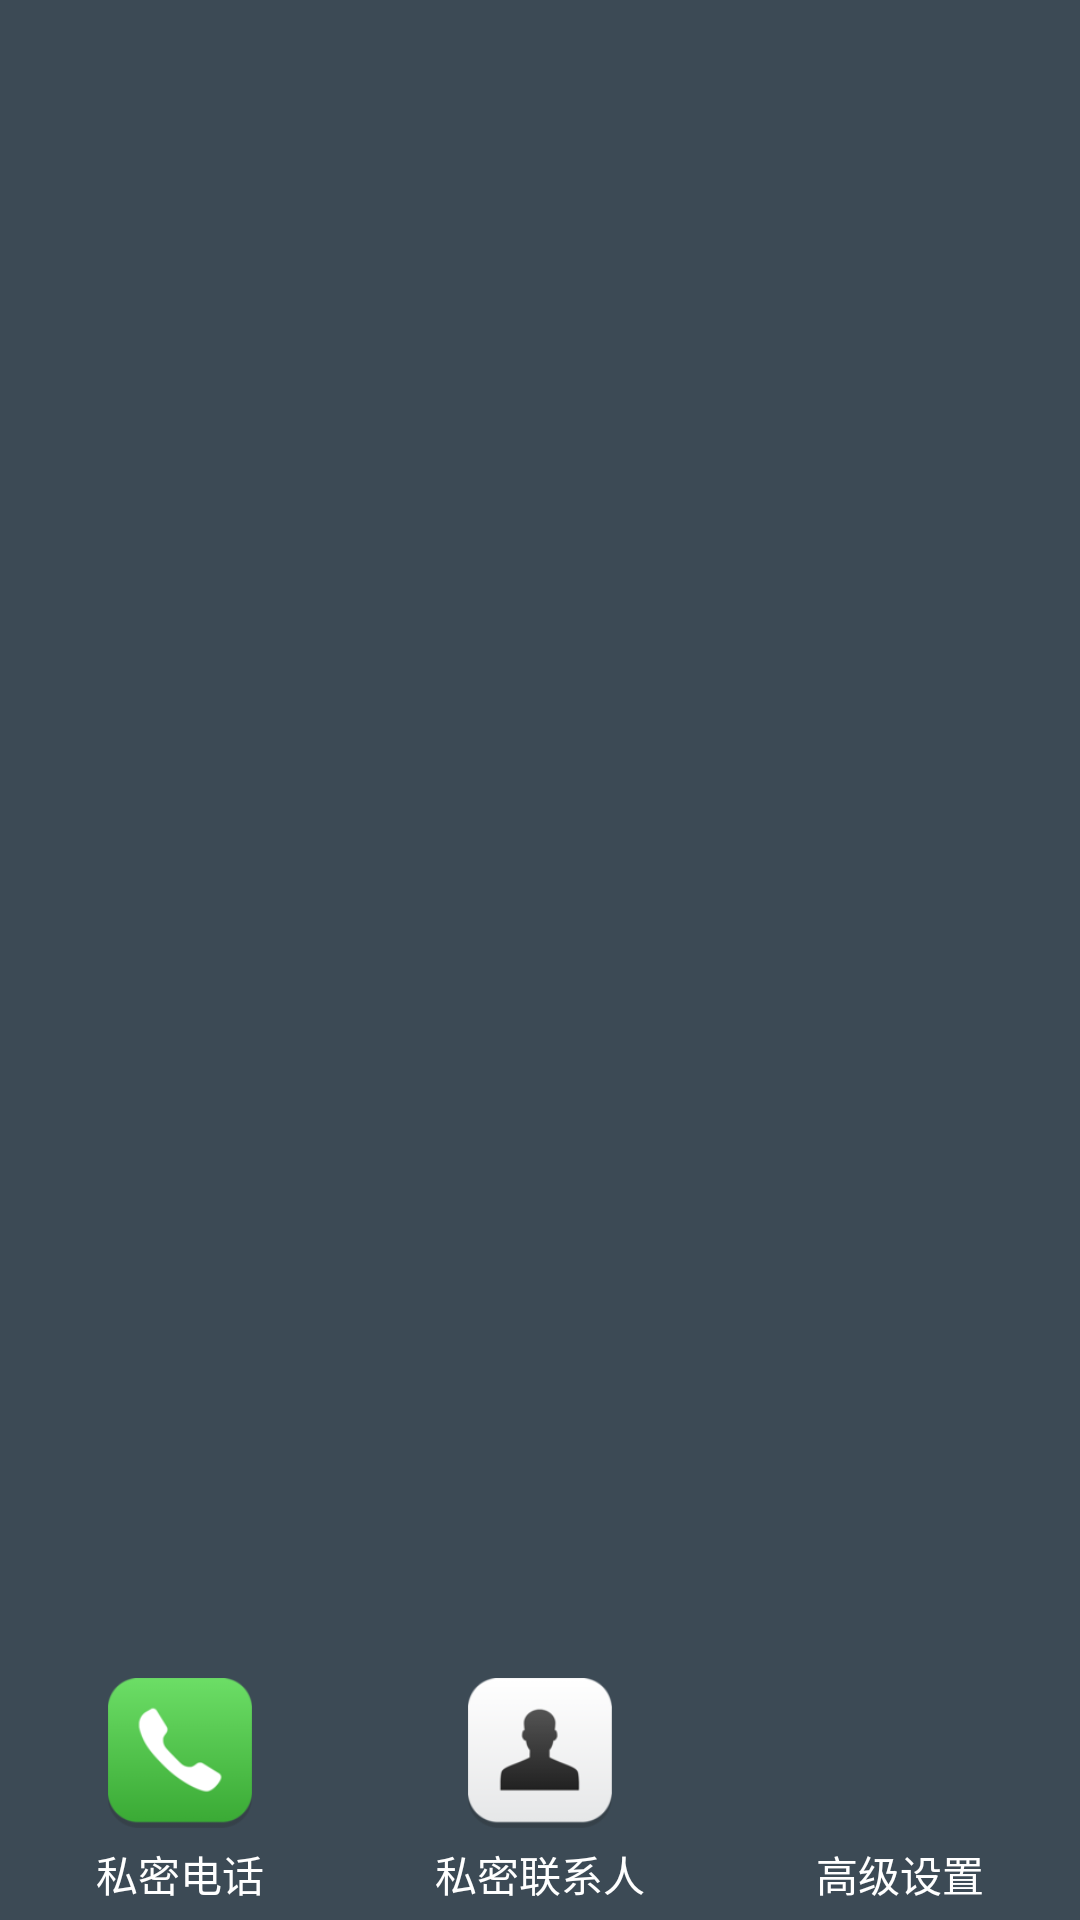

This screen was rendered from an Android layout file. Write that file and the resources it references.
<!-- AndroidManifest.xml: application theme AppBaseTheme -->
<!-- res/layout/activity_main.xml -->
<?xml version="1.0" encoding="utf-8"?>
<RelativeLayout xmlns:android="http://schemas.android.com/apk/res/android"
                xmlns:tools="http://schemas.android.com/tools"
                android:layout_width="match_parent"
                android:layout_height="match_parent"
                android:background="@color/lightblack"
                tools:context=".activity.Main">

    <LinearLayout
        android:id="@+id/linear1"
        android:layout_width="match_parent"
        android:layout_height="wrap_content"
        android:layout_alignParentBottom="true"
        android:layout_marginBottom="5dp"
        android:layout_marginTop="5dp"
        android:gravity="center_vertical"
        android:orientation="horizontal">

        <LinearLayout
            android:layout_width="0dp"
            android:layout_height="wrap_content"
            android:layout_weight="1"
            android:gravity="center"
            android:orientation="vertical">

            <ImageView
                android:id="@+id/iv1"
                android:layout_width="50dp"
                android:layout_height="50dp"
                android:clickable="true"
                android:onClick="onClick"
                android:src="@mipmap/phone"/>

            <TextView
                android:layout_width="wrap_content"
                android:layout_height="wrap_content"
                android:text="@string/private_phone"
                android:layout_marginTop="5dp"
                android:textColor="@color/white"/>
        </LinearLayout>

        <LinearLayout
            android:layout_width="0dp"
            android:layout_height="wrap_content"
            android:layout_weight="1"
            android:gravity="center"
            android:orientation="vertical">

            <ImageView
                android:id="@+id/iv2"
                android:layout_width="50dp"
                android:layout_height="50dp"
                android:clickable="true"
                android:onClick="onClick"
                android:src="@mipmap/contact"/>

            <TextView
                android:layout_width="wrap_content"
                android:layout_height="wrap_content"
                android:text="@string/private_contacts"
                android:layout_marginTop="5dp"
                android:textColor="@color/white"/>
        </LinearLayout>

        <LinearLayout
            android:layout_width="0dp"
            android:layout_height="wrap_content"
            android:layout_weight="1"
            android:gravity="center"
            android:orientation="vertical">

            <ImageView
                android:id="@+id/iv3"
                android:layout_width="50dp"
                android:layout_height="50dp"
                android:clickable="true"
                android:onClick="onClick"
                android:src="@mipmap/settings"/>

            <TextView
                android:layout_width="wrap_content"
                android:layout_height="wrap_content"
                android:text="@string/advanced_setup"
                android:layout_marginTop="5dp"
                android:textColor="@color/white"/>


        </LinearLayout>


    </LinearLayout>

    <android.support.v7.widget.RecyclerView
        android:id="@+id/recyclerView"
        android:layout_width="match_parent"
        android:layout_height="match_parent"
        android:layout_above="@id/linear1"
        android:gravity="center"/>

</RelativeLayout>
<!-- resources referenced by this layout -->
<resources>
  <color name="lightblack">#3C4A55</color>
  <color name="white"> #FFFFFF</color>
  <!-- mipmap contact: png bitmap (mipmap-xxhdpi, 5286 bytes) -->
  <!-- mipmap phone: png bitmap (mipmap-xxhdpi, 5711 bytes) -->
  <string name="advanced_setup">高级设置</string>
  <string name="private_contacts">私密联系人</string>
  <string name="private_phone">私密电话</string>
  <style name="AppBaseTheme" parent="Theme.AppCompat.DayNight.NoActionBar">
          
          
          <item name="colorPrimary">@color/lightblack</item>
          <item name="colorPrimaryDark">@color/lightblack</item>
          <item name="colorAccent">@color/colorAccent</item>
      </style>
  <color name="colorAccent">#FF4081</color>
</resources>
